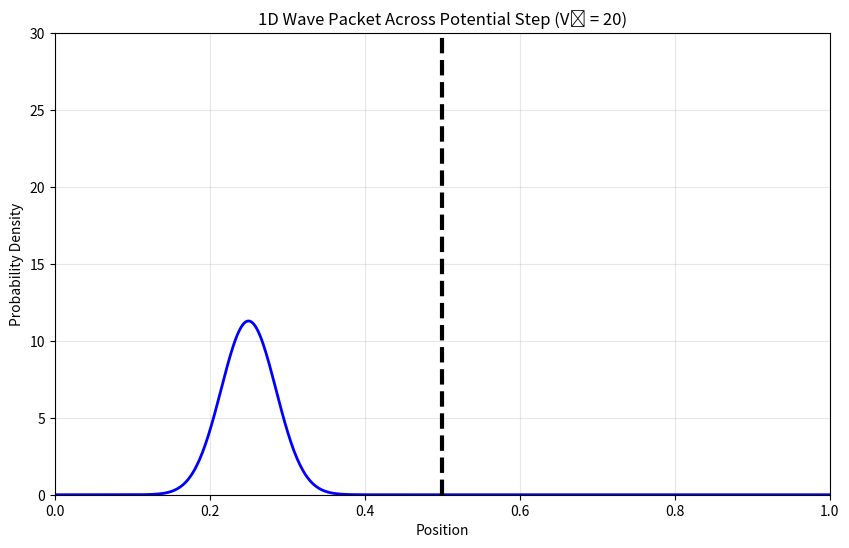

The matplotlib source for this figure: (Note: this script raises an exception after producing the figure.)
"""
1D and 2D simulation of quantum wave packet dynamics across potential steps
using the Split-Operator Method with Fast Fourier Transforms.

[redacted]
Date: March 2025
"""

import numpy as np
import matplotlib.pyplot as plt
from matplotlib.animation import FuncAnimation, FFMpegWriter
from mpl_toolkits.mplot3d import Axes3D
import os

# Physical constants
hbar = 1.0  # Reduced Planck's constant
m = 1.0  # Mass of the particle
L = 1.0  # Length of the spatial domain


def initialize_1d_system(N=500, dt=0.001, T_total=0.1):
    """Initialize 1D system parameters"""
    dx = L / (N - 1)
    x = np.linspace(0, L, N)
    steps = int(T_total / dt)

    # Wave vector for FFT
    k = 2 * np.pi * np.fft.fftfreq(N, d=dx)

    # Initial Gaussian wave packet
    x0 = L / 4
    sigma = 0.05
    k0 = 5.0
    psi = np.exp(-((x - x0) ** 2) / (2 * sigma**2)) * np.exp(1j * k0 * x)
    psi /= np.sqrt(np.sum(np.abs(psi) ** 2) * dx)  # Normalize

    # Potential Step
    a = L / 2
    V0 = 20
    V = np.zeros(N)
    V[x >= a] = V0

    return x, k, psi, V, dt, steps, a, V0


def initialize_2d_system(N=500, dt=0.001, T_total=0.5):
    """Initialize 2D system parameters"""
    dx = L / (N - 1)
    x = y = np.linspace(0, L, N)
    X, Y = np.meshgrid(x, y)
    steps = int(T_total / dt)

    # Wave vectors
    kx = ky = 2 * np.pi * np.fft.fftfreq(N, d=dx)
    Kx, Ky = np.meshgrid(kx, ky)

    # Initial 2D Gaussian wave packet
    x0 = y0 = L / 4
    sigma_x = sigma_y = 0.05
    k0x, k0y = 5.0, 0.0
    psi = np.exp(
        -((X - x0) ** 2) / (2 * sigma_x**2) - (Y - y0) ** 2 / (2 * sigma_y**2)
    ) * np.exp(1j * (k0x * X + k0y * Y))
    psi /= np.sqrt(np.sum(np.abs(psi) ** 2) * dx**2)

    # Potential Step
    a = L / 2
    V0 = 20
    V = np.zeros((N, N))
    V[X >= a] = V0

    return X, Y, Kx, Ky, psi, V, dt, steps, a, V0


def time_step_1d(psi, V, k, dt):
    """Perform one time step in 1D"""
    psi = np.exp(-0.5j * V * dt / hbar) * psi
    psi_k = np.fft.fft(psi)
    psi_k *= np.exp(-0.5j * hbar * k**2 * dt / m)
    psi = np.fft.ifft(psi_k)
    psi = np.exp(-0.5j * V * dt / hbar) * psi
    return psi


def time_step_2d(psi, V, Kx, Ky, dt):
    """Perform one time step in 2D"""
    psi = np.exp(-0.5j * V * dt / hbar) * psi
    psi_k = np.fft.fft2(psi)
    psi_k *= np.exp(-0.5j * hbar * (Kx**2 + Ky**2) * dt / m)
    psi = np.fft.ifft2(psi_k)
    psi = np.exp(-0.5j * V * dt / hbar) * psi
    return psi


def run_1d_step_potential_simulation():
    """Run and visualize 1D simulation"""
    x, k, psi, V, dt, steps, a, V0 = initialize_1d_system()

    # Setup plot
    fig, ax = plt.subplots(figsize=(10, 6))
    (line,) = ax.plot(x, np.abs(psi) ** 2, "b-", linewidth=2)
    step_line = ax.axvline(x=a, color="black", linestyle="--", linewidth=3)
    ax.set_xlim(0, L)
    ax.set_ylim(0, 30)
    ax.set_title(f"1D Wave Packet Across Potential Step (V₀ = {V0})")
    ax.set_xlabel("Position")
    ax.set_ylabel("Probability Density")
    ax.grid(True, alpha=0.3)

    def animate(i):
        nonlocal psi
        psi = time_step_1d(psi, V, k, dt)
        line.set_ydata(np.abs(psi) ** 2)
        return line, step_line

    # Save animation
    output_dir = os.path.join(
        os.path.abspath(os.path.join(os.path.dirname(__file__), "../../..")),
        "results",
        "split_operator_1D_results",
    )
    os.makedirs(output_dir, exist_ok=True)
    ani = FuncAnimation(fig, animate, frames=min(50, steps), interval=50, blit=True)
    ani.save(
        os.path.join(output_dir, "1D_step_potential_SplitOperator.mp4"),
        writer=FFMpegWriter(fps=10, bitrate=1800),
    )
    plt.close()


def run_2d_step_potential_simulation():
    """Run and visualize 2D simulation with 2D and 3D probability density plots"""
    X, Y, Kx, Ky, psi, V, dt, steps, a, V0 = initialize_2d_system()

    # Setup combined figure
    fig = plt.figure(figsize=(14, 6))

    # 2D Density Plot
    ax1 = fig.add_subplot(121)
    im = ax1.imshow(
        np.abs(psi) ** 2, extent=[0, L, 0, L], origin="lower", cmap="viridis"
    )
    ax1.axvline(x=a, color="red", linestyle="--", linewidth=2)
    plt.colorbar(im, ax=ax1, label="Probability Density")
    ax1.set_title("2D Probability Density")
    ax1.set_xlabel("X Position")
    ax1.set_ylabel("Y Position")

    # 3D Surface Plot
    ax2 = fig.add_subplot(122, projection="3d")
    surf = ax2.plot_surface(
        X, Y, np.abs(psi) ** 2, cmap="hot", rstride=2, cstride=2, alpha=0.8
    )
    ax2.set_title("3D Probability Density")
    ax2.set_xlabel("X")
    ax2.set_ylabel("Y")
    ax2.set_zlabel("|ψ|²")
    ax2.set_zlim(0, np.max(np.abs(psi) ** 2))

    fig.suptitle(f"2D Wave Packet Across Potential Step (V₀ = {V0})", fontsize=14)
    plt.tight_layout()

    def animate(i):
        nonlocal psi
        psi = time_step_2d(psi, V, Kx, Ky, dt)

        # Update 2D heatmap
        im.set_array(np.abs(psi) ** 2)
        im.set_clim(0, np.max(np.abs(psi) ** 2))

        # Update 3D surface
        ax2.clear()
        surf = ax2.plot_surface(
            X, Y, np.abs(psi) ** 2, cmap="hot", rstride=2, cstride=2, alpha=0.8
        )
        ax2.set_zlim(0, np.max(np.abs(psi) ** 2))
        ax2.set_title("3D Probability Density")
        ax2.set_xlabel("X")
        ax2.set_ylabel("Y")
        ax2.set_zlabel("|ψ|²")

        return [im, surf]

    # Save animation
    output_dir = os.path.join(
        os.path.abspath(os.path.join(os.path.dirname(__file__), "../../..")),
        "results",
        "split_operator_2D_results",
    )
    os.makedirs(output_dir, exist_ok=True)
    ani = FuncAnimation(fig, animate, frames=min(50, steps), interval=50, blit=False)
    ani.save(
        os.path.join(output_dir, "2D_step_potential_SplitOperator.mp4"),
        writer=FFMpegWriter(fps=10, bitrate=1800),
    )
    plt.close()


if __name__ == "__main__":
    print("Running 1D simulation...")
    run_1d_step_potential_simulation()

    print("Running 2D simulation...")
    run_2d_step_potential_simulation()

    print("Simulations complete! Check the results directory.")
